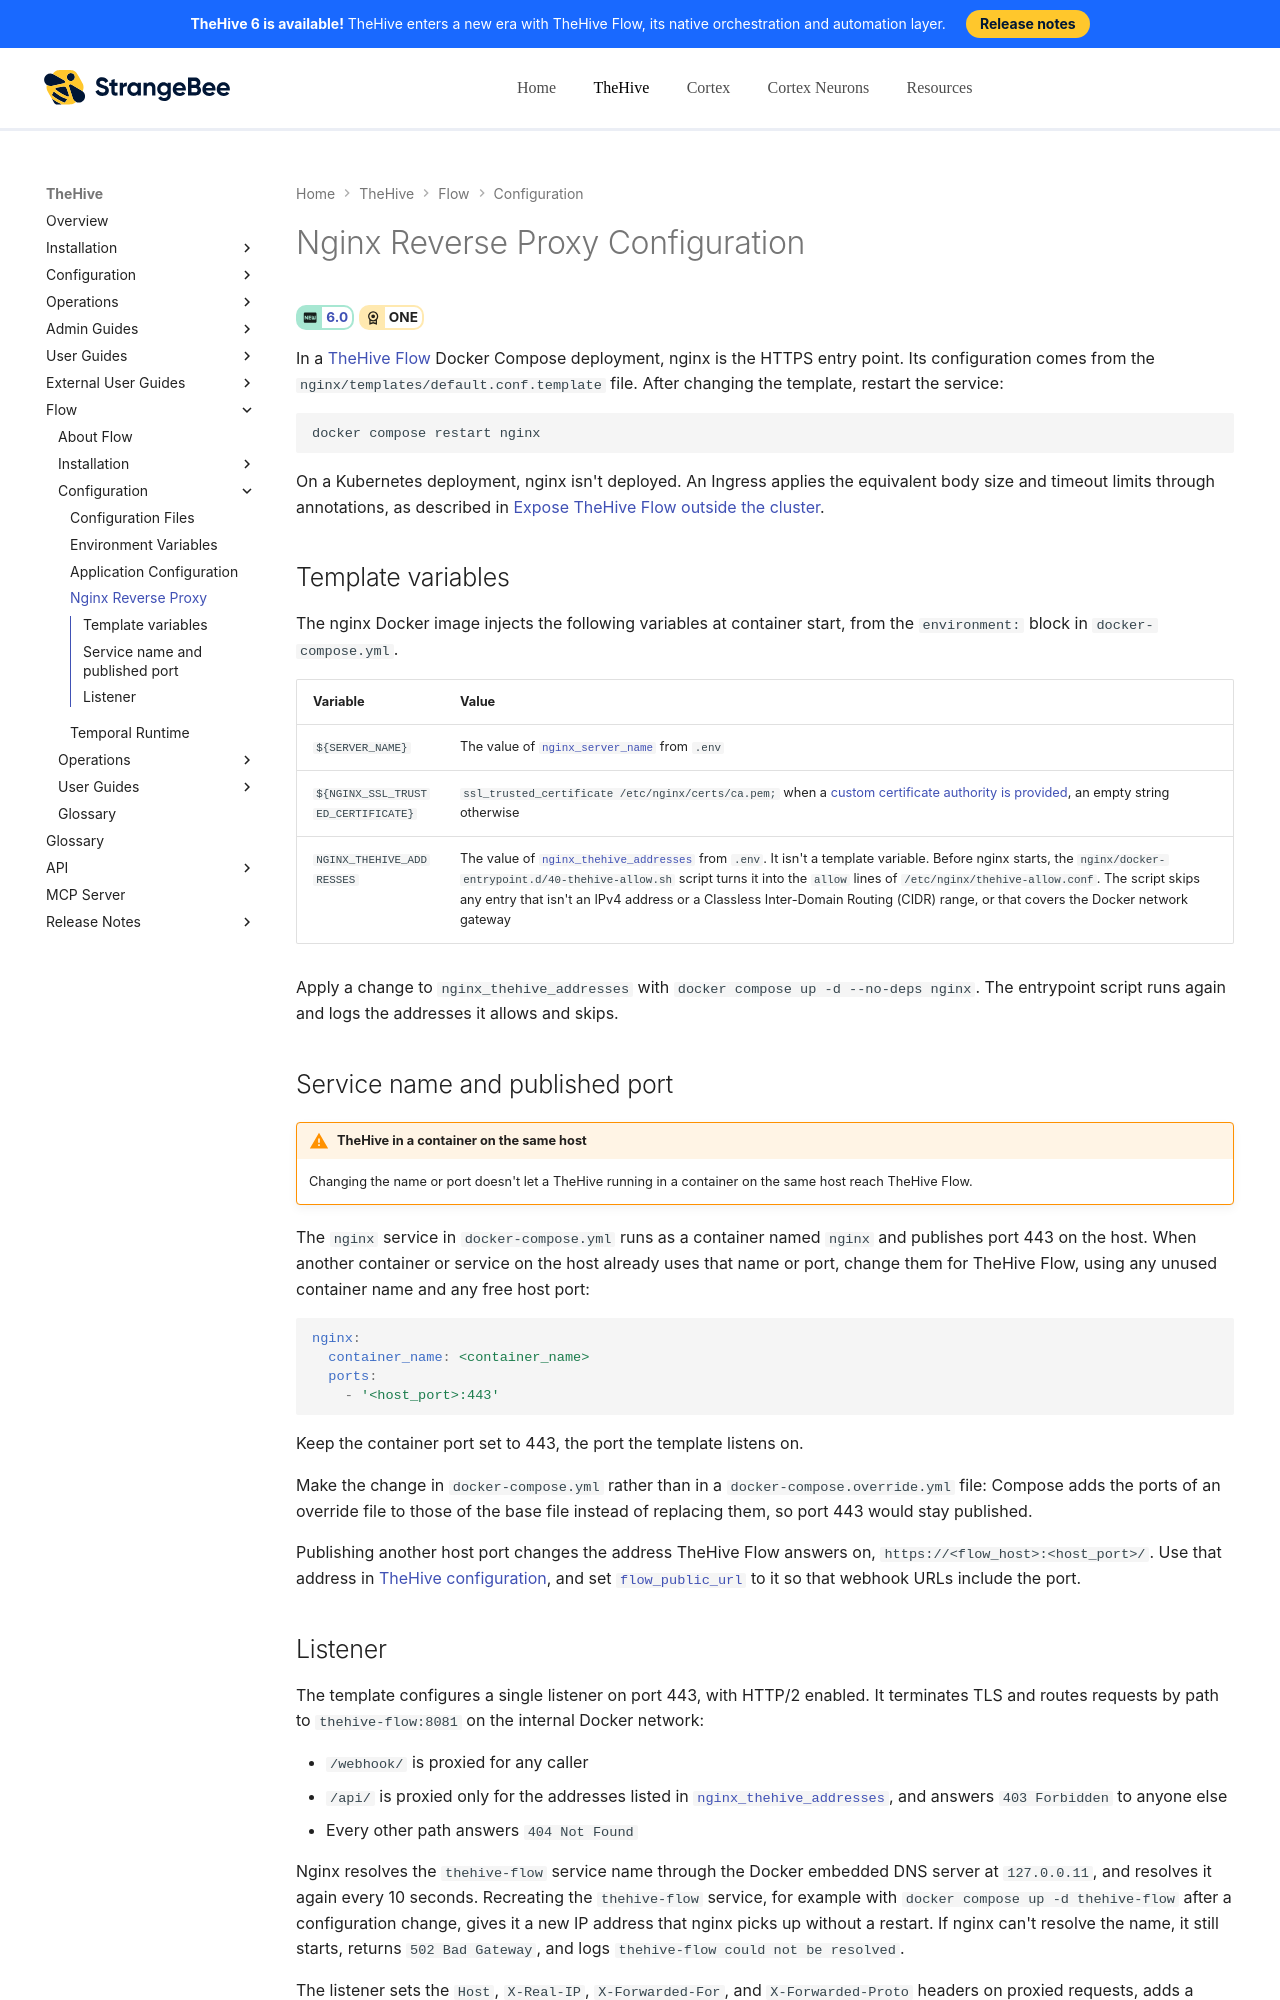

repository: StrangeBeeCorp/docs · page: flow/configuration/nginx-configuration/index.html · generator: mkdocs

# Nginx Reverse Proxy Configuration

<!-- md:version 6.0 --> <!-- md:license ONE -->

In a [TheHive Flow](../user-guides/about-flow.md) Docker Compose deployment, nginx is the HTTPS entry point. Its configuration comes from the `nginx/templates/default.conf.template` file. After changing the template, restart the service:

```bash
docker compose restart nginx
```

On a Kubernetes deployment, nginx isn't deployed. An Ingress applies the equivalent body size and timeout limits through annotations, as described in [Expose TheHive Flow outside the cluster](../installation/kubernetes.md#optional-step-8-expose-thehive-flow-outside-the-cluster).

## Template variables

The nginx Docker image injects the following variables at container start, from the `environment:` block in `docker-compose.yml`.

| Variable | Value |
| -------- | ----- |
| `${SERVER_NAME}` | The value of [`nginx_server_name`](environment-variables.md) from `.env` |
| `${NGINX_SSL_TRUSTED_CERTIFICATE}` | `ssl_trusted_certificate /etc/nginx/certs/ca.pem;` when a [custom certificate authority is provided](../installation/docker.md#optional-step-6-provide-custom-tls-certificates), an empty string otherwise |
| `NGINX_THEHIVE_ADDRESSES` | The value of [`nginx_thehive_addresses`](environment-variables.md) from `.env`. It isn't a template variable. Before nginx starts, the `nginx/docker-entrypoint.d/40-thehive-allow.sh` script turns it into the `allow` lines of `/etc/nginx/thehive-allow.conf`. The script skips any entry that isn't an IPv4 address or a Classless Inter-Domain Routing (CIDR) range, or that covers the Docker network gateway |

Apply a change to `nginx_thehive_addresses` with `docker compose up -d --no-deps nginx`. The entrypoint script runs again and logs the addresses it allows and skips.
